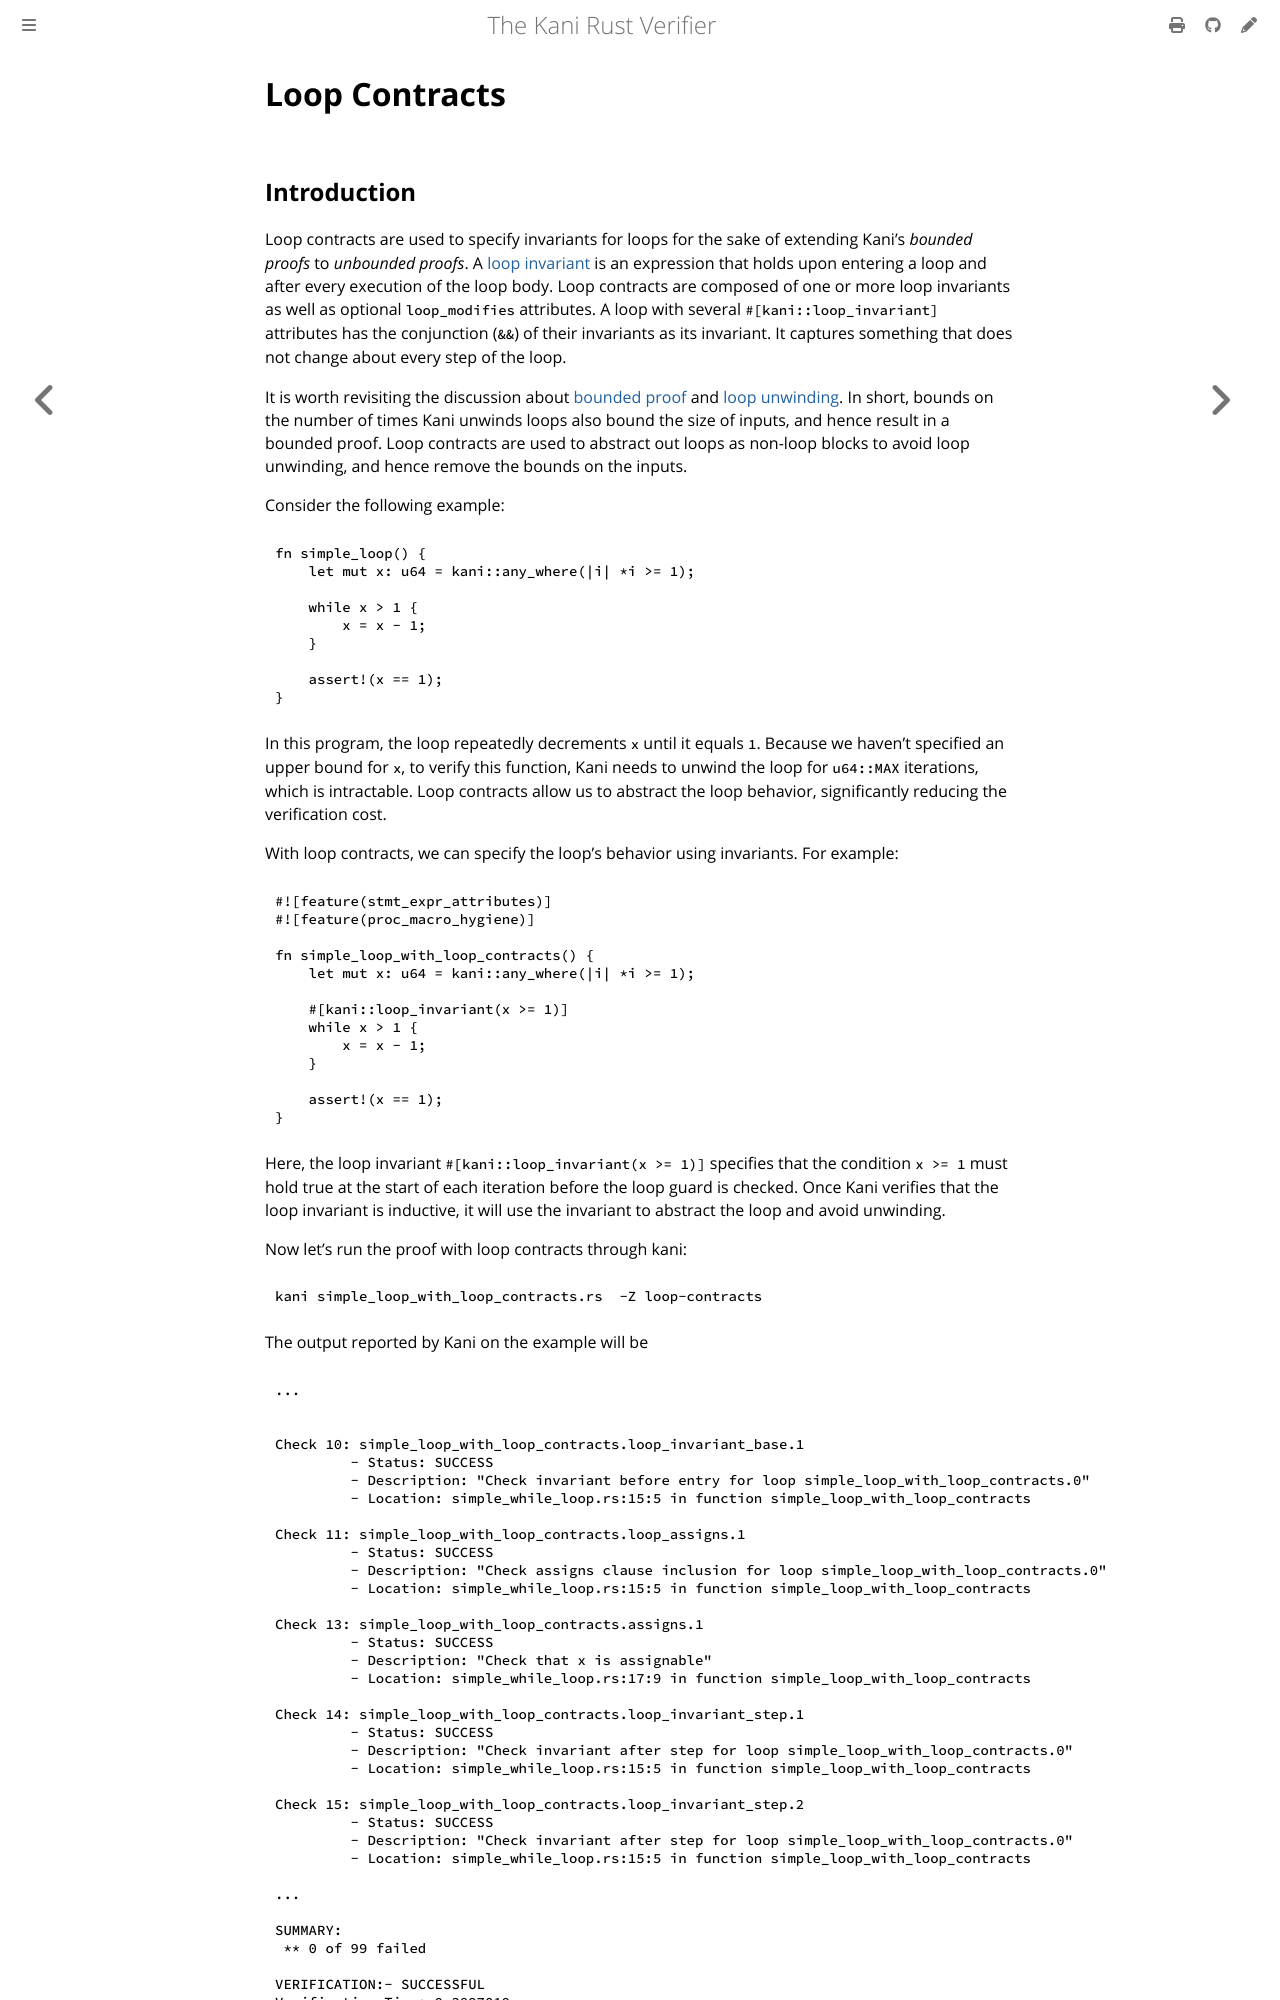

repository: model-checking/kani · page: reference/experimental/loop-contracts.html · generator: mdbook

# Loop Contracts

## Introduction

Loop contracts are used to specify invariants for loops for the sake of extending Kani's *bounded proofs* to *unbounded proofs*.
A [loop invariant](https://en.wikipedia.org/wiki/Loop_invariant) is an expression that holds upon entering a loop and after every execution of the loop body.
Loop contracts are composed of one or more loop invariants as well as optional `loop_modifies` attributes.
A loop with several `#[kani::loop_invariant]` attributes has the conjunction (`&&`) of their invariants as its invariant.
It captures something that does not change about every step of the loop.

It is worth revisiting the discussion about [bounded proof](../../tutorial-loop-unwinding.md#bounded-proof) and
[loop unwinding](../../tutorial-loop-unwinding.md#loops-unwinding-and-bounds). In short, bounds on the number of times Kani unwinds loops also bound the size of inputs,
and hence result in a bounded proof.
Loop contracts are used to abstract out loops as non-loop blocks to avoid loop unwinding, and hence remove the bounds on the inputs.

Consider the following example:

``` Rust
fn simple_loop() {
    let mut x: u64 = kani::any_where(|i| *i >= 1);

    while x > 1 {
        x = x - 1;
    }

    assert!(x == 1);
}
```

In this program, the loop repeatedly decrements `x` until it equals `1`. Because we haven't specified an upper bound for `x`, to verify this function,
Kani needs to unwind the loop for `u64::MAX` iterations, which is intractable. Loop contracts allow us to abstract the loop behavior, significantly reducing the verification cost.

With loop contracts, we can specify the loop’s behavior using invariants. For example:

``` Rust
#![feature(stmt_expr_attributes)]
#![feature(proc_macro_hygiene)]

fn simple_loop_with_loop_contracts() {
    let mut x: u64 = kani::any_where(|i| *i >= 1);

    #[kani::loop_invariant(x >= 1)]
    while x > 1 {
        x = x - 1;
    }

    assert!(x == 1);
}
```

Here, the loop invariant `#[kani::loop_invariant(x >= 1)]` specifies that the condition `x >= 1` must hold true at the start of each iteration before the loop guard is
checked. Once Kani verifies that the loop invariant is inductive, it will use the invariant to abstract the loop and avoid unwinding. 

Now let's run the proof with loop contracts through kani:
``` bash
kani simple_loop_with_loop_contracts.rs  -Z loop-contracts
```
The output reported by Kani on the example will be
```
...


Check 10: simple_loop_with_loop_contracts.loop_invariant_base.1
         - Status: SUCCESS
         - Description: "Check invariant before entry for loop simple_loop_with_loop_contracts.0"
         - Location: simple_while_loop.rs:15:5 in function simple_loop_with_loop_contracts

Check 11: simple_loop_with_loop_contracts.loop_assigns.1
         - Status: SUCCESS
         - Description: "Check assigns clause inclusion for loop simple_loop_with_loop_contracts.0"
         - Location: simple_while_loop.rs:15:5 in function simple_loop_with_loop_contracts

Check 13: simple_loop_with_loop_contracts.assigns.1
         - Status: SUCCESS
         - Description: "Check that x is assignable"
         - Location: simple_while_loop.rs:17:9 in function simple_loop_with_loop_contracts

Check 14: simple_loop_with_loop_contracts.loop_invariant_step.1
         - Status: SUCCESS
         - Description: "Check invariant after step for loop simple_loop_with_loop_contracts.0"
         - Location: simple_while_loop.rs:15:5 in function simple_loop_with_loop_contracts

Check 15: simple_loop_with_loop_contracts.loop_invariant_step.2
         - Status: SUCCESS
         - Description: "Check invariant after step for loop simple_loop_with_loop_contracts.0"
         - Location: simple_while_loop.rs:15:5 in function simple_loop_with_loop_contracts

...

SUMMARY:
 ** 0 of 99 failed
